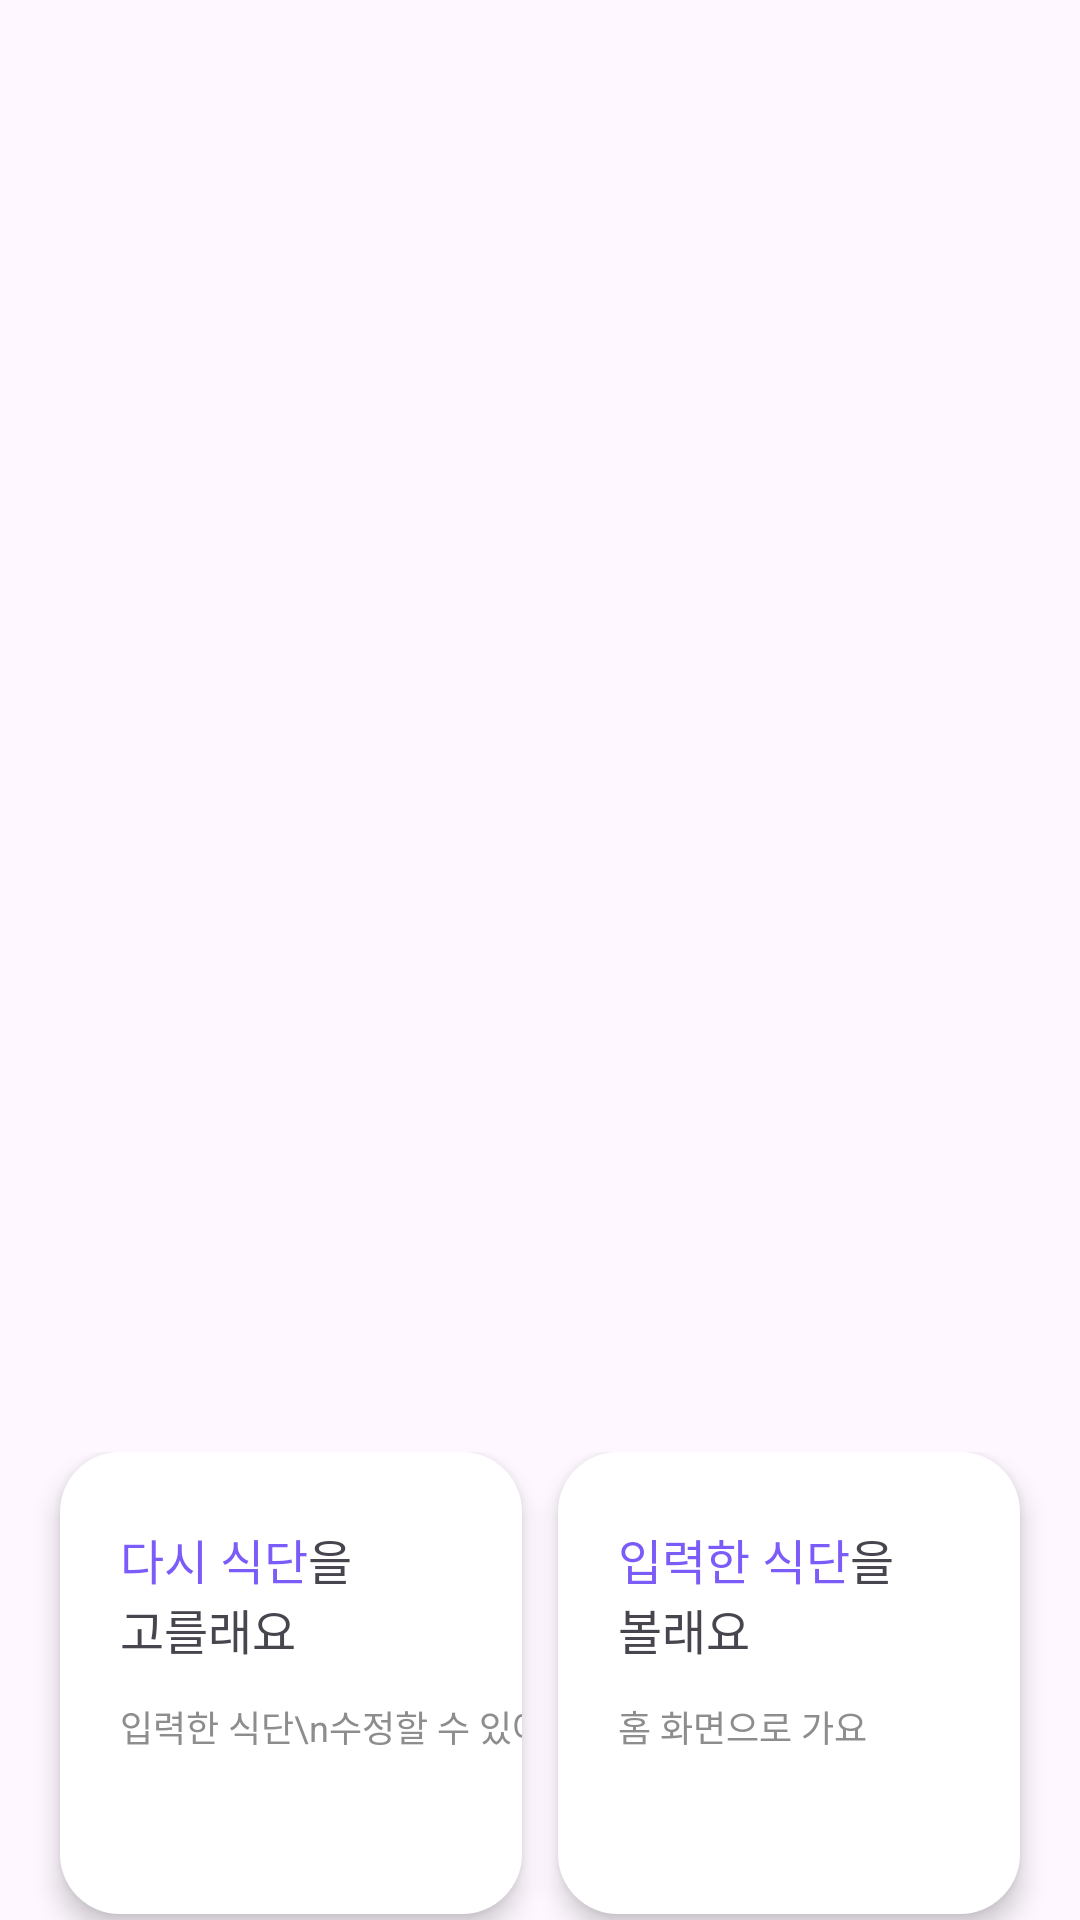

Produce the Android XML layout that renders to this screen, including the resource entries it uses.
<!-- AndroidManifest.xml: application theme Theme.MealPlanB -->
<!-- res/layout/fragment_menu_recommend_select.xml -->
<?xml version="1.0" encoding="utf-8"?>
<androidx.constraintlayout.widget.ConstraintLayout xmlns:android="http://schemas.android.com/apk/res/android"
    xmlns:tools="http://schemas.android.com/tools"
    android:layout_width="match_parent"
    android:layout_height="match_parent"
    xmlns:app="http://schemas.android.com/apk/res-auto"
    tools:context=".MenuRecommendSelectFragment">

    <LinearLayout
        android:id="@+id/menu_recomm_select_button_lv"
        android:layout_width="match_parent"
        android:layout_height="156dp"
        app:layout_constraintStart_toStartOf="parent"
        app:layout_constraintEnd_toEndOf="parent"
        app:layout_constraintBottom_toBottomOf="parent"
        android:gravity="center|top">

        <androidx.constraintlayout.widget.ConstraintLayout
            android:id="@+id/menu_recomm_select_btn_cl"
            android:layout_width="154dp"
            android:layout_height="154dp"
            android:orientation="vertical"
            android:clickable="true"
            android:focusable="true"
            android:background="@drawable/btn"
            android:layout_marginEnd="12dp"
            android:elevation="5dp"
            android:outlineProvider="background"
            >

            <TextView
                android:id="@+id/menu_recomm_select_re_tv"
                android:layout_width="wrap_content"
                android:layout_height="wrap_content"
                app:layout_constraintTop_toTopOf="parent"
                app:layout_constraintStart_toStartOf="parent"
                android:textSize="16dp"
                android:text="다시 식단"
                android:textColor="#7C5CF8"
                android:fontFamily="@font/pretendard_black"
                android:layout_marginTop="24dp"
                android:layout_marginStart="20dp"
                />

            <TextView
                android:layout_width="wrap_content"
                android:layout_height="wrap_content"
                app:layout_constraintTop_toTopOf="parent"
                android:layout_marginTop="24dp"
                app:layout_constraintStart_toEndOf="@+id/menu_recomm_select_re_tv"
                android:textSize="16dp"
                android:text="을"
                android:fontFamily="@font/pretendard_regular"
                />

            <TextView
                android:id="@+id/menu_recomm_select_select_tv"
                android:layout_width="wrap_content"
                android:layout_height="wrap_content"
                app:layout_constraintTop_toBottomOf="@id/menu_recomm_select_re_tv"
                app:layout_constraintStart_toStartOf="parent"
                android:layout_marginStart="20dp"
                android:textSize="16dp"
                android:text="고를래요"
                android:fontFamily="@font/pretendard_regular"
                />

            <TextView
                android:id="@+id/menu_recomm_selecty_what_explain_tv"
                android:layout_width="wrap_content"
                android:layout_height="wrap_content"
                android:textSize="12dp"
                android:text="입력한 식단\n수정할 수 있어요"
                android:layout_marginTop="12dp"
                android:textColor="@color/mono_gray4"
                android:layout_marginStart="20dp"
                app:layout_constraintStart_toStartOf="parent"
                app:layout_constraintTop_toBottomOf="@id/menu_recomm_select_select_tv"
                />

        </androidx.constraintlayout.widget.ConstraintLayout>

        <androidx.constraintlayout.widget.ConstraintLayout
            android:id="@+id/menu_recomm_select_btn_see_cl"
            android:layout_width="154dp"
            android:layout_height="154dp"
            android:orientation="vertical"
            android:clickable="true"
            android:focusable="true"
            android:background="@drawable/btn"
            android:elevation="5dp"
            android:outlineProvider="background"
            >

            <TextView
                android:id="@+id/menu_recomm_select_this_tv"
                android:layout_width="wrap_content"
                android:layout_height="wrap_content"
                app:layout_constraintTop_toTopOf="parent"
                app:layout_constraintStart_toStartOf="parent"
                android:textSize="16dp"
                android:text="입력한 식단"
                android:textColor="#7C5CF8"
                android:fontFamily="@font/pretendard_black"
                android:layout_marginTop="24dp"
                android:layout_marginStart="20dp"
                />

            <TextView
                android:layout_width="wrap_content"
                android:layout_height="wrap_content"
                app:layout_constraintTop_toTopOf="parent"
                app:layout_constraintStart_toEndOf="@id/menu_recomm_select_this_tv"
                android:fontFamily="@font/pretendard_regular"
                android:layout_marginTop="24dp"
                android:textSize="16dp"
                android:text="을"
                />


            <TextView
                android:id="@+id/menu_recomm_select_see_tv"
                android:layout_width="wrap_content"
                android:layout_height="wrap_content"
                app:layout_constraintTop_toBottomOf="@id/menu_recomm_select_this_tv"
                app:layout_constraintStart_toStartOf="parent"
                android:layout_marginStart="20dp"
                android:textSize="16dp"
                android:text="볼래요"
                android:fontFamily="@font/pretendard_regular"
                />

            <TextView
                android:id="@+id/menu_recomm_select_explain_tv"
                android:layout_width="wrap_content"
                android:layout_height="wrap_content"
                android:textSize="12dp"
                android:text="홈 화면으로 가요"
                android:layout_marginTop="12dp"
                android:layout_marginStart="20dp"
                app:layout_constraintStart_toStartOf="parent"
                app:layout_constraintTop_toBottomOf="@id/menu_recomm_select_see_tv"
                android:textColor="@color/mono_gray4"
                />

        </androidx.constraintlayout.widget.ConstraintLayout>



    </LinearLayout>

</androidx.constraintlayout.widget.ConstraintLayout>
<!-- resources referenced by this layout -->
<resources>
  <color name="mono_gray4">#8D8D8D</color>
  <!-- drawable btn (drawable) -->
  <?xml version="1.0" encoding="utf-8"?>
  <shape xmlns:android="http://schemas.android.com/apk/res/android">
      <solid
          android:color="#FFFFFF"/>
      <corners
          android:bottomLeftRadius="20dp"
          android:topLeftRadius="20dp"
          android:bottomRightRadius="20dp"
          android:topRightRadius="20dp"/>
  </shape>
  <style name="Theme.MealPlanB" parent="Base.Theme.MealPlanB" />
  <style name="Base.Theme.MealPlanB" parent="Theme.Material3.DayNight.NoActionBar">
          
          
      </style>
</resources>
